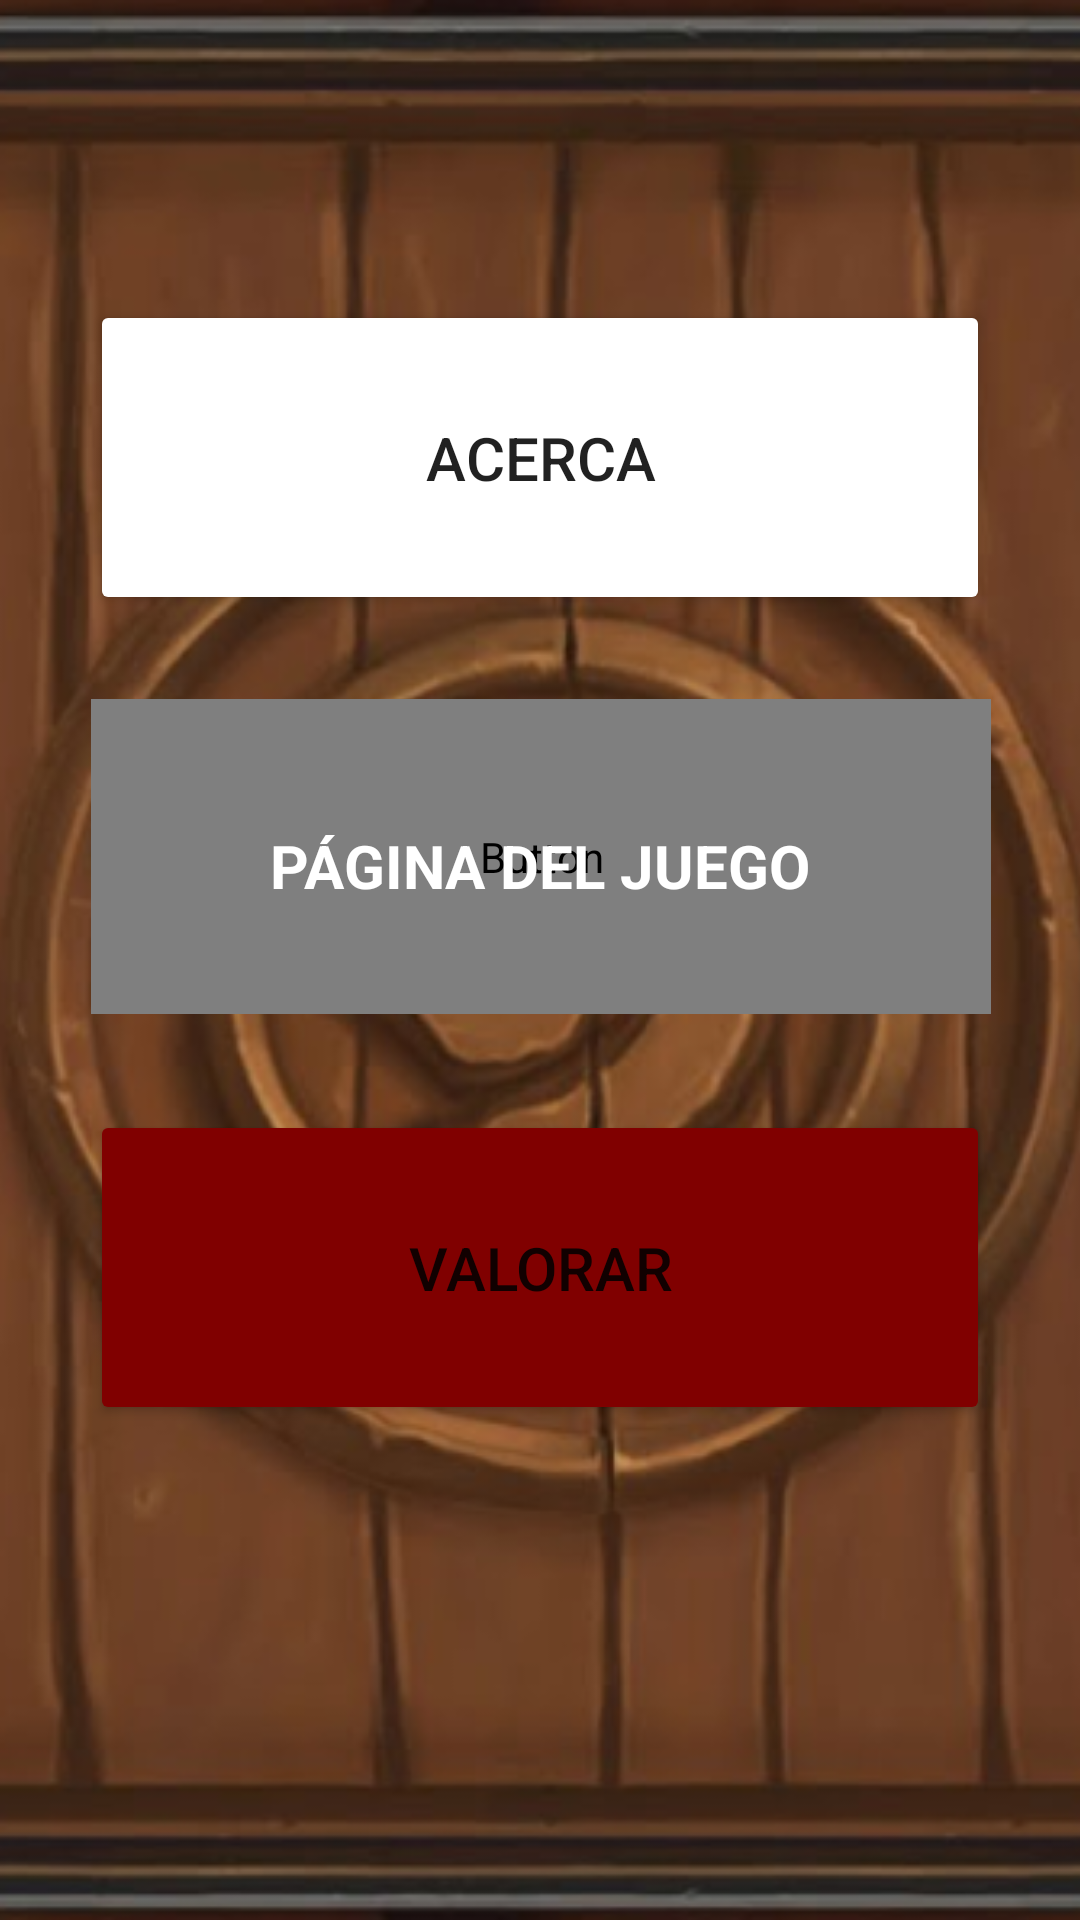

Here is an Android app screen rendered from its layout file. Give the layout XML and the strings, colors and styles it references.
<!-- AndroidManifest.xml: application theme Theme.MagicLibrary -->
<!-- res/layout/fragment_ajustes.xml -->
<?xml version="1.0" encoding="utf-8"?>
<androidx.constraintlayout.widget.ConstraintLayout xmlns:android="http://schemas.android.com/apk/res/android"
    xmlns:app="http://schemas.android.com/apk/res-auto"
    xmlns:tools="http://schemas.android.com/tools"
    android:layout_width="match_parent"
    android:layout_height="match_parent"
    tools:context=".ajustes">

    <ImageView
        android:layout_width="match_parent"
        android:layout_height="match_parent"
        android:src="@drawable/hs"
        android:scaleType="centerCrop" />

<ScrollView
        android:layout_width="match_parent"
        android:layout_height="match_parent"
        tools:layout_editor_absoluteX="150dp"
        tools:layout_editor_absoluteY="55dp">

        <androidx.constraintlayout.widget.ConstraintLayout
            android:layout_width="match_parent"
            android:layout_height="wrap_content"
            android:orientation="vertical" >

    <Button
        android:id="@+id/acercabutton"
        android:layout_width="300dp"
        android:layout_height="105dp"
        android:layout_marginTop="100dp"
        android:backgroundTint="@color/green"
        android:text="Acerca"
        android:textSize="20dp"
        app:layout_constraintEnd_toEndOf="parent"
        app:layout_constraintStart_toStartOf="parent"
        app:layout_constraintTop_toTopOf="parent"
        tools:ignore="MissingConstraints" />

            <TextView
                android:id="@+id/textView20"
                android:layout_width="wrap_content"
                android:layout_height="wrap_content"
                android:layout_marginTop="70dp"
                android:text="PÁGINA DEL JUEGO"
                android:textStyle="bold"
                android:textColor="@color/white"
                android:elevation="100dp"
                android:textSize="20dp"
                app:layout_constraintEnd_toEndOf="parent"
                app:layout_constraintStart_toStartOf="parent"
                app:layout_constraintTop_toBottomOf="@+id/acercabutton" />

            <Button
                android:id="@+id/paginabutton"
                android:layout_width="300dp"
                android:layout_height="105dp"
                android:layout_marginTop="28dp"
                android:backgroundTint="@color/gray"
                android:text="https://worldofwarcraft.com/es-es/"
                android:textColorLink="@color/gray"
                android:textColor="@color/gray"
                android:autoLink="all"
                android:clickable="true"
                android:textSize="20dp"
                app:layout_constraintEnd_toEndOf="parent"
                app:layout_constraintHorizontal_bias="0.504"
                app:layout_constraintStart_toStartOf="parent"
                app:layout_constraintTop_toBottomOf="@+id/acercabutton" />

            <Button
        android:id="@+id/valorarbutton"
        android:layout_width="300dp"
        android:layout_height="105dp"
        android:layout_marginTop="32dp"
        android:text="VALORAR"
        android:textSize="20dp"
        android:backgroundTint="#800000"
        app:layout_constraintEnd_toEndOf="parent"
        app:layout_constraintStart_toStartOf="parent"
        app:layout_constraintTop_toBottomOf="@+id/paginabutton" />



        </androidx.constraintlayout.widget.ConstraintLayout>
    </ScrollView>

</androidx.constraintlayout.widget.ConstraintLayout>
<!-- resources referenced by this layout -->
<resources>
  <!-- drawable hs: png bitmap (drawable-v24, 223153 bytes) -->
  <style name="Theme.MagicLibrary" parent="Theme.MaterialComponents.DayNight.DarkActionBar">
          <item name="windowActionBar">false</item>
          <item name="windowNoTitle">true</item>
          <item name="android:windowFullscreen">true</item>
          
          <item name="colorPrimary">@color/purple_500</item>
          <item name="colorPrimaryVariant">@color/purple_700</item>
          <item name="colorOnPrimary">@color/white</item>
          
          <item name="colorSecondary">@color/teal_200</item>
          <item name="colorSecondaryVariant">@color/teal_700</item>
          <item name="colorOnSecondary">@color/black</item>
          
          <item name="android:statusBarColor" tools:targetApi="l">?attr/colorPrimaryVariant</item>
          
      </style>
  <!-- not gathered from this repository: default colours our renderer supplied (Android Studio template values) -->
  <color name="purple_500">#FF6200EE</color>
  <color name="purple_700">#FF3700B3</color>
  <color name="teal_200">#FF03DAC5</color>
  <color name="teal_700">#FF018786</color>
  <color name="black">#FF000000</color>
  <color name="white">#FFFFFFFF</color>
</resources>
